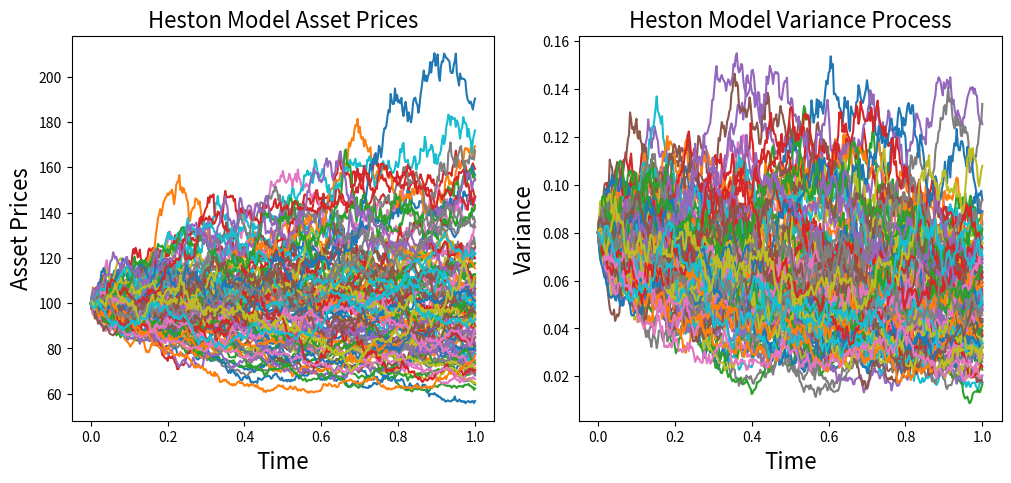

Python code for this plot:
import numpy as np
import matplotlib.pyplot as plt

########################################################################################################################
# Heston Model Simulation and Plot
########################################################################################################################

def HestonModelSim(S0, v0, rho, kappa, theta, sigma, r, T, n, M):
    """
    Inputs:
     - S0, v0: initial parameters for asset and variance
     - rho   : correlation between asset returns and variance
     - kappa : rate of mean reversion in variance process
     - theta : long-term mean of variance process
     - sigma : vol of vol / volatility of variance process
     - r     : risk free rate
     - T     : expiry time of simulation
     - n     : number of time steps
     - M     : number of simulations

    Outputs:
    - asset prices over time (numpy array)
    - variance over time (numpy array)
    """
    # Define time interval
    dt = T / n
    # Arrays for storing prices and variances
    S = np.full(shape=(n + 1, M), fill_value=S0)
    v = np.full(shape=(n + 1, M), fill_value=v0)
    # Generate correlated brownian motions
    Z_v = np.random.normal(0, 1, size=(n, M))
    Z_s = rho * Z_v + np.sqrt(1 - rho ** 2) * np.random.normal(0, 1, size=(n, M))

    for i in range(1, n + 1):
        S[i] = S[i - 1] * np.exp((r - 0.5 * v[i - 1]) * dt + np.sqrt(v[i - 1] * dt) * Z_s[i - 1,:])
        v[i] = np.maximum(v[i - 1] + kappa * (theta - v[i - 1]) * dt + sigma * np.sqrt(v[i - 1] * dt) * Z_v[i - 1,:], 0)

    return S, v


def PlotHestonModel(S, v, T, n):
    fig = plt.figure(figsize=(12, 5))
    ax1 = fig.add_subplot(1, 2, 1)
    ax2 = fig.add_subplot(1, 2, 2)
    time = np.linspace(0, T, n + 1)

    ax1.plot(time, S)
    ax1.set_title('Heston Model Asset Prices', fontsize=16)
    ax1.set_xlabel('Time', fontsize=16)
    ax1.set_ylabel('Asset Prices', fontsize=16)

    ax2.plot(time, v)
    ax2.set_title('Heston Model Variance Process', fontsize=16)
    ax2.set_xlabel('Time', fontsize=16)
    ax2.set_ylabel('Variance', fontsize=16)

    plt.show()


def PriceOption(S, M, K, call_or_put='c', knockin=None, knockout=None):
    # K= strike, knockin= barrier level for knockin option, knockout= barrier level for knockout option
    if knockin and knockout:
        raise Exception("Can't have 2 barriers!")

    cp = 1 if call_or_put == 'c' else -1
    paths = S

    # Make a copy for plotting
    paths_copy = np.copy(paths)
    barrier_crossed = None

    if knockout and knockout > S0: # Up and Out
        barrier_crossed = np.any(paths > knockout, axis=0)      # checked for put (call is off)
        paths[:, barrier_crossed] = 0
    elif knockout and knockout < S0: # Down and Out
        barrier_crossed = np.any(paths < knockout, axis=0)      # checked for call (put is off)
        paths[:, barrier_crossed] = 0
    elif knockin and knockin > S0: # Up and In
        barrier_crossed = np.any(paths > knockin, axis=0)       # checked for put (0.01 diff) (call is off)
        paths[:, ~barrier_crossed] = 0
    elif knockin and knockin < S0: # Down and In
        barrier_crossed = np.any(paths < knockin, axis=0)       # checked for call (put is off)
        paths[:, ~barrier_crossed] = 0

    payoff = np.maximum(0, cp * (paths[-1] - K) [paths[-1] != 0]) # use [paths[-1] != 0] for put (cp=-1)
    option_price = np.exp(-r * T) *  np.sum(payoff) / M

    return option_price


# Example
S0 = 100.0             # asset price
T = 1.0                # time in years
r = 0.02               # risk-free rate
n = 360                # number of time steps in simulation
M = 100                # number of simulations
# Heston dependent parameters
kappa = 2               # rate of mean reversion of variance under risk-neutral dynamics
theta = 0.05            # long-term mean of variance under risk-neutral dynamics
v0 = 0.08               # initial variance under risk-neutral dynamics
rho = 0.5               # correlation between returns and variances under risk-neutral dynamics
sigma = 0.2             # volatility of volatility


S,v = HestonModelSim(S0, v0, rho, kappa, theta, sigma, r, T, n, M)
PlotHestonModel(S, v, T, n)

Price = PriceOption(S, M, K=110, call_or_put='c')
print("Estimated European Option Price (HESTON):", Price)
Price_knockout = value = PriceOption(S, M, K=110, call_or_put='c', knockout= 120)
print("Estimated Barrier Option (knockout) Price (HESTON):", Price_knockout)